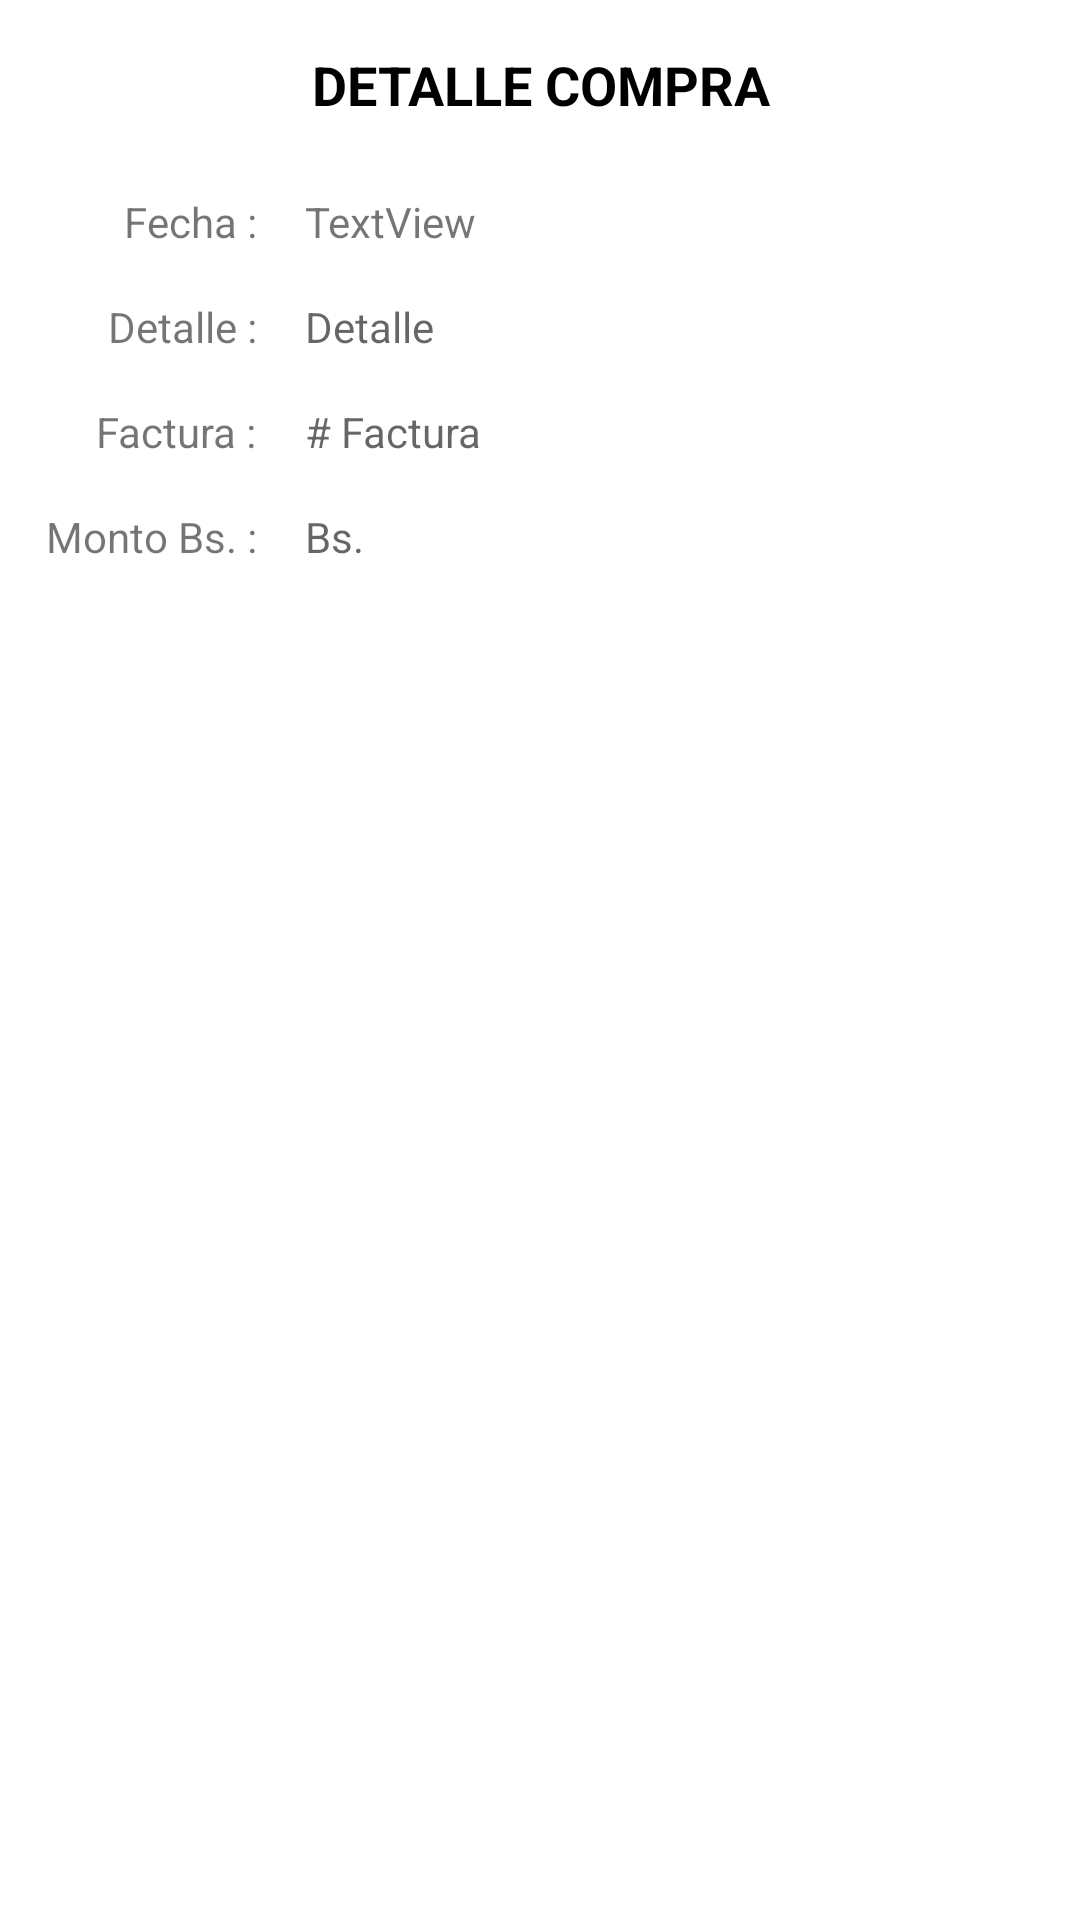

Write the Android layout XML for this screen, with the resource values it uses.
<!-- AndroidManifest.xml: application theme Theme.Freskita -->
<!-- res/layout/activity_detalle_compra.xml -->
<?xml version="1.0" encoding="utf-8"?>
<androidx.constraintlayout.widget.ConstraintLayout xmlns:android="http://schemas.android.com/apk/res/android"
    xmlns:app="http://schemas.android.com/apk/res-auto"
    xmlns:tools="http://schemas.android.com/tools"
    android:layout_width="match_parent"
    android:layout_height="match_parent"
    tools:context=".ui.compras.DetalleCompraActivity">

    <TextView
        android:id="@+id/detalleCompraTitulo"
        android:layout_width="332dp"
        android:layout_height="wrap_content"
        android:layout_marginTop="16dp"
        android:gravity="center_horizontal"
        android:text="DETALLE COMPRA"
        android:textAlignment="center"
        android:textColor="@color/black"
        android:textSize="18dp"
        android:textStyle="bold"

        app:layout_constraintEnd_toEndOf="parent"
        app:layout_constraintStart_toStartOf="parent"
        app:layout_constraintTop_toTopOf="parent" />

    <TextView
        android:id="@+id/fechaLabel"
        android:layout_width="wrap_content"
        android:layout_height="wrap_content"
        android:layout_marginEnd="8dp"
        android:layout_marginRight="8dp"
        android:text="Fecha :"
        app:layout_constraintBottom_toBottomOf="@+id/fechaRxTV"
        app:layout_constraintEnd_toStartOf="@+id/guideline5c" />

    <TextView
        android:id="@+id/detalleLabel"
        android:layout_width="wrap_content"
        android:layout_height="wrap_content"
        android:layout_marginEnd="8dp"
        android:layout_marginRight="8dp"
        android:text="Detalle :"
        app:layout_constraintBottom_toBottomOf="@+id/bjaRxTV"
        app:layout_constraintEnd_toStartOf="@+id/guideline5c" />

    <TextView
        android:id="@+id/facturaLabel"
        android:layout_width="wrap_content"
        android:layout_height="wrap_content"
        android:layout_marginEnd="8dp"
        android:layout_marginRight="8dp"
        android:text="Factura :"
        app:layout_constraintBottom_toBottomOf="@+id/almacigoDateRxTV"
        app:layout_constraintEnd_toStartOf="@+id/guideline5c" />

    <TextView
        android:id="@+id/montoLabel"
        android:layout_width="wrap_content"
        android:layout_height="wrap_content"
        android:layout_marginEnd="8dp"
        android:layout_marginRight="8dp"
        android:text="Monto Bs. :"
        app:layout_constraintBottom_toBottomOf="@+id/tuboDateRxTV"
        app:layout_constraintEnd_toStartOf="@+id/guideline5c" />

    <TextView
        android:id="@+id/bjaRxTV"
        android:layout_width="wrap_content"
        android:layout_height="wrap_content"
        android:layout_marginTop="16dp"
        android:hint="Detalle"
        android:inputType="text"
        app:layout_constraintStart_toStartOf="@+id/almacigoDateRxTV"
        app:layout_constraintTop_toBottomOf="@+id/fechaRxTV" />

    <TextView
        android:id="@+id/almacigoDateRxTV"
        android:layout_width="wrap_content"
        android:layout_height="wrap_content"
        android:layout_marginTop="16dp"
        android:hint="# Factura"
        android:inputType="number"
        app:layout_constraintStart_toStartOf="@+id/tuboDateRxTV"
        app:layout_constraintTop_toBottomOf="@+id/bjaRxTV" />

    <TextView
        android:id="@+id/tuboDateRxTV"
        android:layout_width="wrap_content"
        android:layout_height="wrap_content"
        android:layout_marginStart="8dp"
        android:layout_marginLeft="8dp"
        android:layout_marginTop="16dp"
        android:ems="10"
        android:hint="Bs."
        android:inputType="numberDecimal"
        app:layout_constraintStart_toStartOf="@+id/guideline5c"
        app:layout_constraintTop_toBottomOf="@+id/almacigoDateRxTV" />

    <androidx.constraintlayout.widget.Guideline
        android:id="@+id/guideline5c"
        android:layout_width="wrap_content"
        android:layout_height="wrap_content"
        android:orientation="vertical"
        app:layout_constraintGuide_percent="0.26" />

    <TextView
        android:id="@+id/fechaRxTV"
        android:layout_width="wrap_content"
        android:layout_height="wrap_content"
        android:layout_marginTop="24dp"
        android:text="TextView"
        app:layout_constraintStart_toStartOf="@+id/bjaRxTV"
        app:layout_constraintTop_toBottomOf="@+id/detalleCompraTitulo" />

    <TextView
        android:id="@+id/idRxTV"
        android:layout_width="wrap_content"
        android:layout_height="wrap_content"
        app:layout_constraintBottom_toBottomOf="@+id/fechaRxTV"
        app:layout_constraintEnd_toEndOf="parent"
        app:layout_constraintStart_toEndOf="@+id/fechaRxTV" />


    <Button
        android:id="@+id/btnUpdateCompra"
        android:layout_width="wrap_content"
        android:layout_height="wrap_content"
        android:layout_marginTop="32dp"
        android:text="UPDATE"
        android:visibility="invisible"
        app:layout_constraintEnd_toEndOf="parent"
        app:layout_constraintHorizontal_bias="0.497"
        app:layout_constraintStart_toStartOf="parent"
        app:layout_constraintTop_toBottomOf="@+id/tuboDateRxTV" />

</androidx.constraintlayout.widget.ConstraintLayout>
<!-- resources referenced by this layout -->
<resources>
  <style name="Theme.Freskita" parent="Theme.MaterialComponents.DayNight.DarkActionBar">
          
          <item name="colorPrimary">@color/purple_500</item>
          <item name="colorPrimaryVariant">@color/purple_700</item>
          <item name="colorOnPrimary">@color/white</item>
          
          <item name="colorSecondary">@color/teal_200</item>
          <item name="colorSecondaryVariant">@color/teal_700</item>
          <item name="colorOnSecondary">@color/black</item>
          
          <item name="android:statusBarColor" tools:targetApi="l">?attr/colorPrimaryVariant</item>
          
      </style>
  <!-- not gathered from this repository: default colours our renderer supplied (Android Studio template values) -->
  <color name="purple_500">#FF6200EE</color>
  <color name="purple_700">#FF3700B3</color>
  <color name="teal_200">#FF03DAC5</color>
  <color name="teal_700">#FF018786</color>
  <color name="black">#FF000000</color>
  <color name="white">#FFFFFFFF</color>
</resources>
